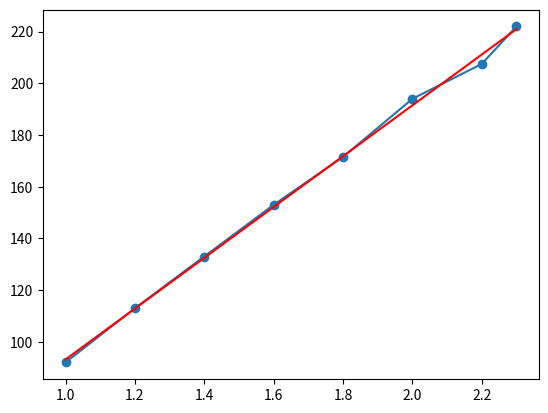

Python code for this plot:
import numpy as np
import matplotlib.pyplot as plt

def interpolation(x, m, b):
    return m*x+b
    
#dados de entrada
x = [2.3, 2.2, 2.0, 1.8, 1.6, 1.4, 1.2, 1.0]                 #l
y = [222.0, 207.5, 194.0, 171.5, 153.0, 133.0, 113.0, 92.0]  #x
N = len(x)
x = np.array(x)
y = np.array(y)

#somas
sum_x = np.sum(x).astype(float)
sum_y = np.sum(y).astype(float)
sum_x2 = np.sum(x**2).astype(float)
sum_y2 = np.sum(y**2).astype(float)
sum_xy = np.sum(x*y).astype(float)

#dados que se quer
m = ((N*sum_xy - sum_x*sum_y)/(N*sum_x2 - sum_x**2))
b = ((sum_y*sum_x2 - sum_x*sum_xy)/(N*sum_x2 - sum_x**2))
r2 = (((N*sum_xy - sum_x*sum_y)**2)/((N*sum_x2 - sum_x**2)*(N*sum_y2 - sum_y**2)))
delta_m = (abs(m)*np.sqrt((1-r2)/(N-2)))
delta_b = (delta_m*(np.sqrt(sum_x2/N)))

#print
print(f"m = {m:.3f} +- {delta_m:.3f}")
print(f"b = {b:.3f} +- {delta_b:.3f}")
print(f"r2 = {r2:.3f}")

#plot
plt.plot(x, y, marker='o', linestyle='-')
plt.plot(x, m*x+b, color='r', linestyle='-')
plt.show()
print(interpolation(165, m, b))
